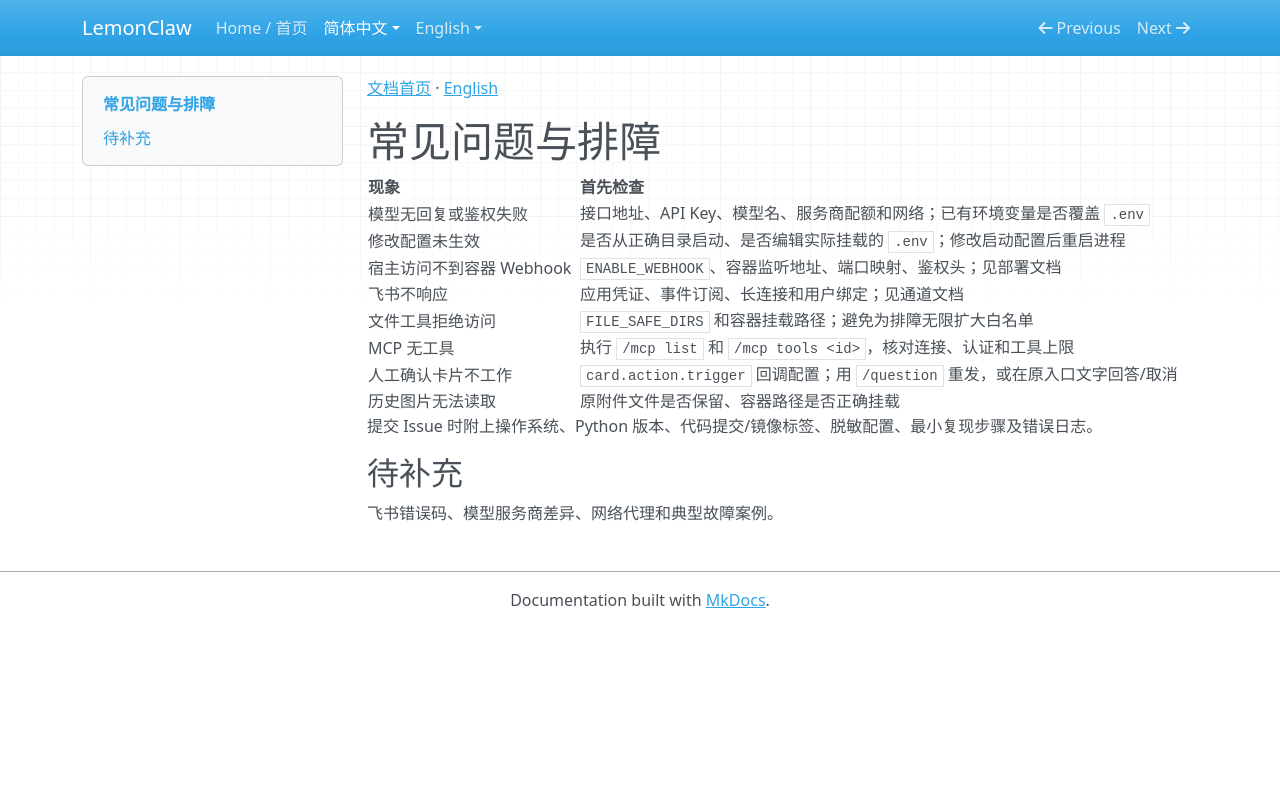

repository: nl8590687/lemonclaw · page: zh/troubleshooting/index.html · generator: mkdocs

[文档首页](index.md) · [English](../en/troubleshooting.md)

# 常见问题与排障

| 现象 | 首先检查 |
|---|---|
| 模型无回复或鉴权失败 | 接口地址、API Key、模型名、服务商配额和网络；已有环境变量是否覆盖 `.env` |
| 修改配置未生效 | 是否从正确目录启动、是否编辑实际挂载的 `.env`；修改启动配置后重启进程 |
| 宿主访问不到容器 Webhook | `ENABLE_WEBHOOK`、容器监听地址、端口映射、鉴权头；见部署文档 |
| 飞书不响应 | 应用凭证、事件订阅、长连接和用户绑定；见通道文档 |
| 文件工具拒绝访问 | `FILE_SAFE_DIRS` 和容器挂载路径；避免为排障无限扩大白名单 |
| MCP 无工具 | 执行 `/mcp list` 和 `/mcp tools <id>`，核对连接、认证和工具上限 |
| 人工确认卡片不工作 | `card.action.trigger` 回调配置；用 `/question` 重发，或在原入口文字回答/取消 |
| 历史图片无法读取 | 原附件文件是否保留、容器路径是否正确挂载 |

提交 Issue 时附上操作系统、Python 版本、代码提交/镜像标签、脱敏配置、最小复现步骤及错误日志。

## 待补充

飞书错误码、模型服务商差异、网络代理和典型故障案例。
